Photos from the image-classification dataset "data" in the GitHub repository Navarro45/Projeto-Transformador-1. Its 3 classes are: galaxy, quasar, star.

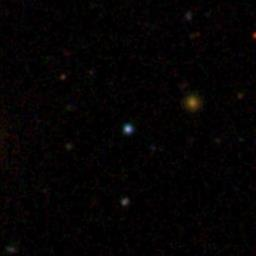
Label: star

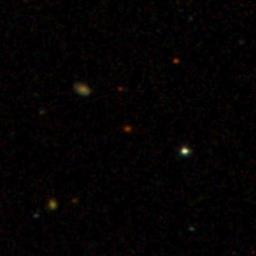
Label: galaxy

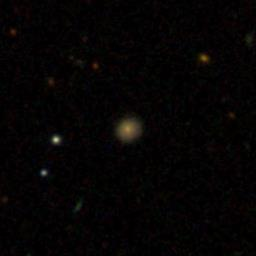
Label: galaxy

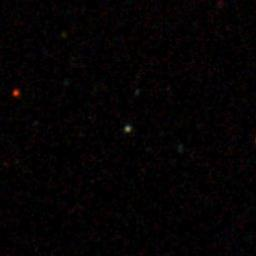
Label: star

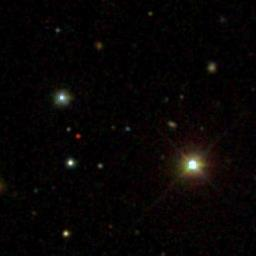
Label: quasar

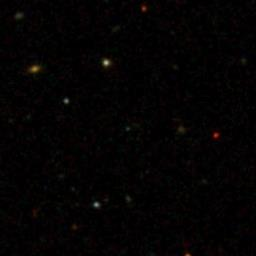
Label: quasar
